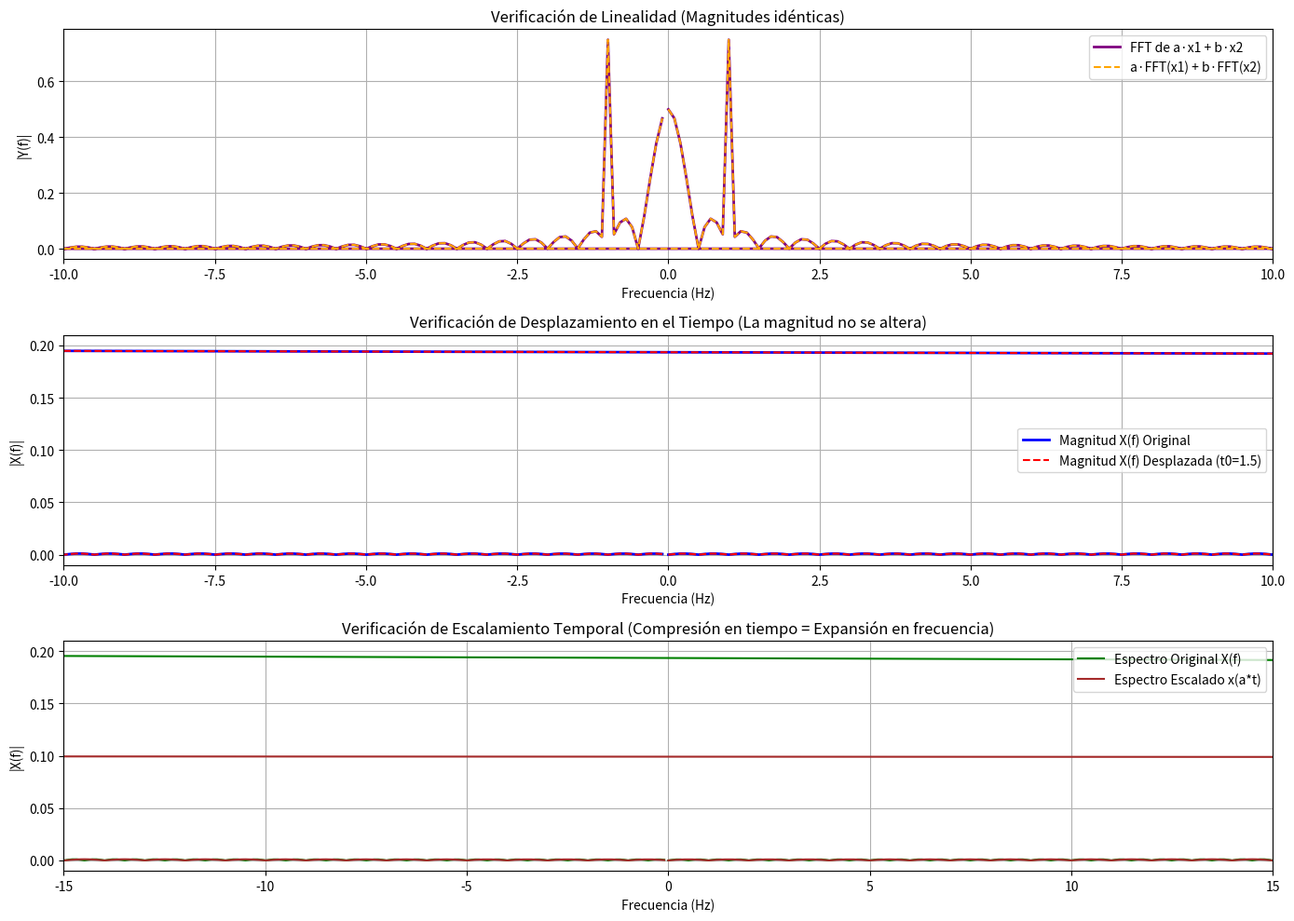

Python code for this plot:
import numpy as np
import matplotlib.pyplot as plt

# Parámetros generales
N = 1000
t = np.linspace(-5, 5, N)
dt = t[1] - t[0]
freqs = np.fft.fftfreq(N, dt)

# ==========================================
# 1. VERIFICACIÓN DE LA PROPIEDAD DE LINEALIDAD
# ==========================================
# Si y(t) = a*x1(t) + b*x2(t), entonces Y(f) = a*X1(f) + b*X2(f)
x1 = np.where((t >= -1) & (t <= 1), 1.0, 0.0)  # Pulso rectangular
x2 = np.sin(2 * np.pi * 1.0 * t)                # Función senoidal

a, b = 2.5, 1.5
y_tiempo = a * x1 + b * x2

# Transformada de la combinación lineal en el tiempo
Y_tiempo_fft = np.fft.fft(y_tiempo)

# Combinación lineal de las transformadas individuales
X1_fft = np.fft.fft(x1)
X2_fft = np.fft.fft(x2)
Y_esperada_fft = a * X1_fft + b * X2_fft

# Comprobación numérica exacta
es_lineal = np.allclose(Y_tiempo_fft, Y_esperada_fft, atol=1e-10)
print(f"-> Propiedad de Linealidad verificada: {es_lineal}")


# ==========================================
# 2. VERIFICACIÓN DE DESPLAZAMIENTO EN EL TIEMPO
# ==========================================
# Si x(t) -> X(f), entonces x(t - t0) -> X(f) * e^(-j * 2*pi*f*t0)
# Esto implica que la MAGNITUD del espectro no cambia, solo la fase.
t0 = 1.5  # Retardo en el tiempo
x_original = np.where((t >= -1) & (t <= 1), 1.0, 0.0)
# Señal desplazada (asegurando mantener el mismo vector de tiempo)
x_desplazada = np.where(((t - t0) >= -1) & ((t - t0) <= 1), 1.0, 0.0)

X_orig = np.fft.fft(x_original)
X_desp = np.fft.fft(x_desplazada)

# La magnitud debe ser idéntica
magnitud_igual = np.allclose(np.abs(X_orig), np.abs(X_desp), atol=1e-3)
print(f"-> Propiedad de Desplazamiento (conservación de magnitud) verificada: {magnitud_igual}")


# ==========================================
# 3. VERIFICACIÓN DE ESCALAMIENTO TEMPORAL
# ==========================================
# Si x(t) -> X(f), entonces x(a*t) -> (1 / |a|) * X(f / a)
# Un factor 'a > 1' comprime la señal en el tiempo y expande el espectro en frecuencia.
a_factor = 2.0
x_escalada_t = np.where(((t * a_factor) >= -1) & ((t * a_factor) <= 1), 1.0, 0.0)

X_orig_ft = np.fft.fft(x_original)
X_esc_ft = np.fft.fft(x_escalada_t)


# ==========================================
# GRÁFICAS DE COMPROBACIÓN
# ==========================================
plt.figure(figsize=(14, 10))

# Gráfica Linealidad
plt.subplot(3, 1, 1)
plt.plot(freqs, np.abs(Y_tiempo_fft)/N, label='FFT de a·x1 + b·x2', color='purple', linewidth=2)
plt.plot(freqs, np.abs(Y_esperada_fft)/N, label='a·FFT(x1) + b·FFT(x2)', color='orange', linestyle='--', linewidth=1.5)
plt.title('Verificación de Linealidad (Magnitudes idénticas)')
plt.xlabel('Frecuencia (Hz)')
plt.ylabel('|Y(f)|')
plt.legend()
plt.grid(True)
plt.xlim(-10, 10)

# Gráfica Desplazamiento en el Tiempo (Magnitudes iguales)
plt.subplot(3, 1, 2)
plt.plot(freqs, np.abs(np.fft.fftshift(X_orig))/N, label='Magnitud X(f) Original', color='blue', linewidth=2)
plt.plot(freqs, np.abs(np.fft.fftshift(X_desp))/N, label=f'Magnitud X(f) Desplazada (t0={t0})', color='red', linestyle='--', linewidth=1.5)
plt.title('Verificación de Desplazamiento en el Tiempo (La magnitud no se altera)')
plt.xlabel('Frecuencia (Hz)')
plt.ylabel('|X(f)|')
plt.legend()
plt.grid(True)
plt.xlim(-10, 10)

# Gráfica Escalamiento Temporal (Ensanchamiento en frecuencia)
plt.subplot(3, 1, 3)
plt.plot(freqs, np.abs(np.fft.fftshift(X_orig_ft))/N, label='Espectro Original X(f)', color='green', linewidth=1.5)
plt.plot(freqs, np.abs(np.fft.fftshift(X_esc_ft))/N, label='Espectro Escalado x(a*t)', color='brown', linewidth=1.5)
plt.title('Verificación de Escalamiento Temporal (Compresión en tiempo = Expansión en frecuencia)')
plt.xlabel('Frecuencia (Hz)')
plt.ylabel('|X(f)|')
plt.legend()
plt.grid(True)
plt.xlim(-15, 15)

plt.tight_layout()
plt.show()
